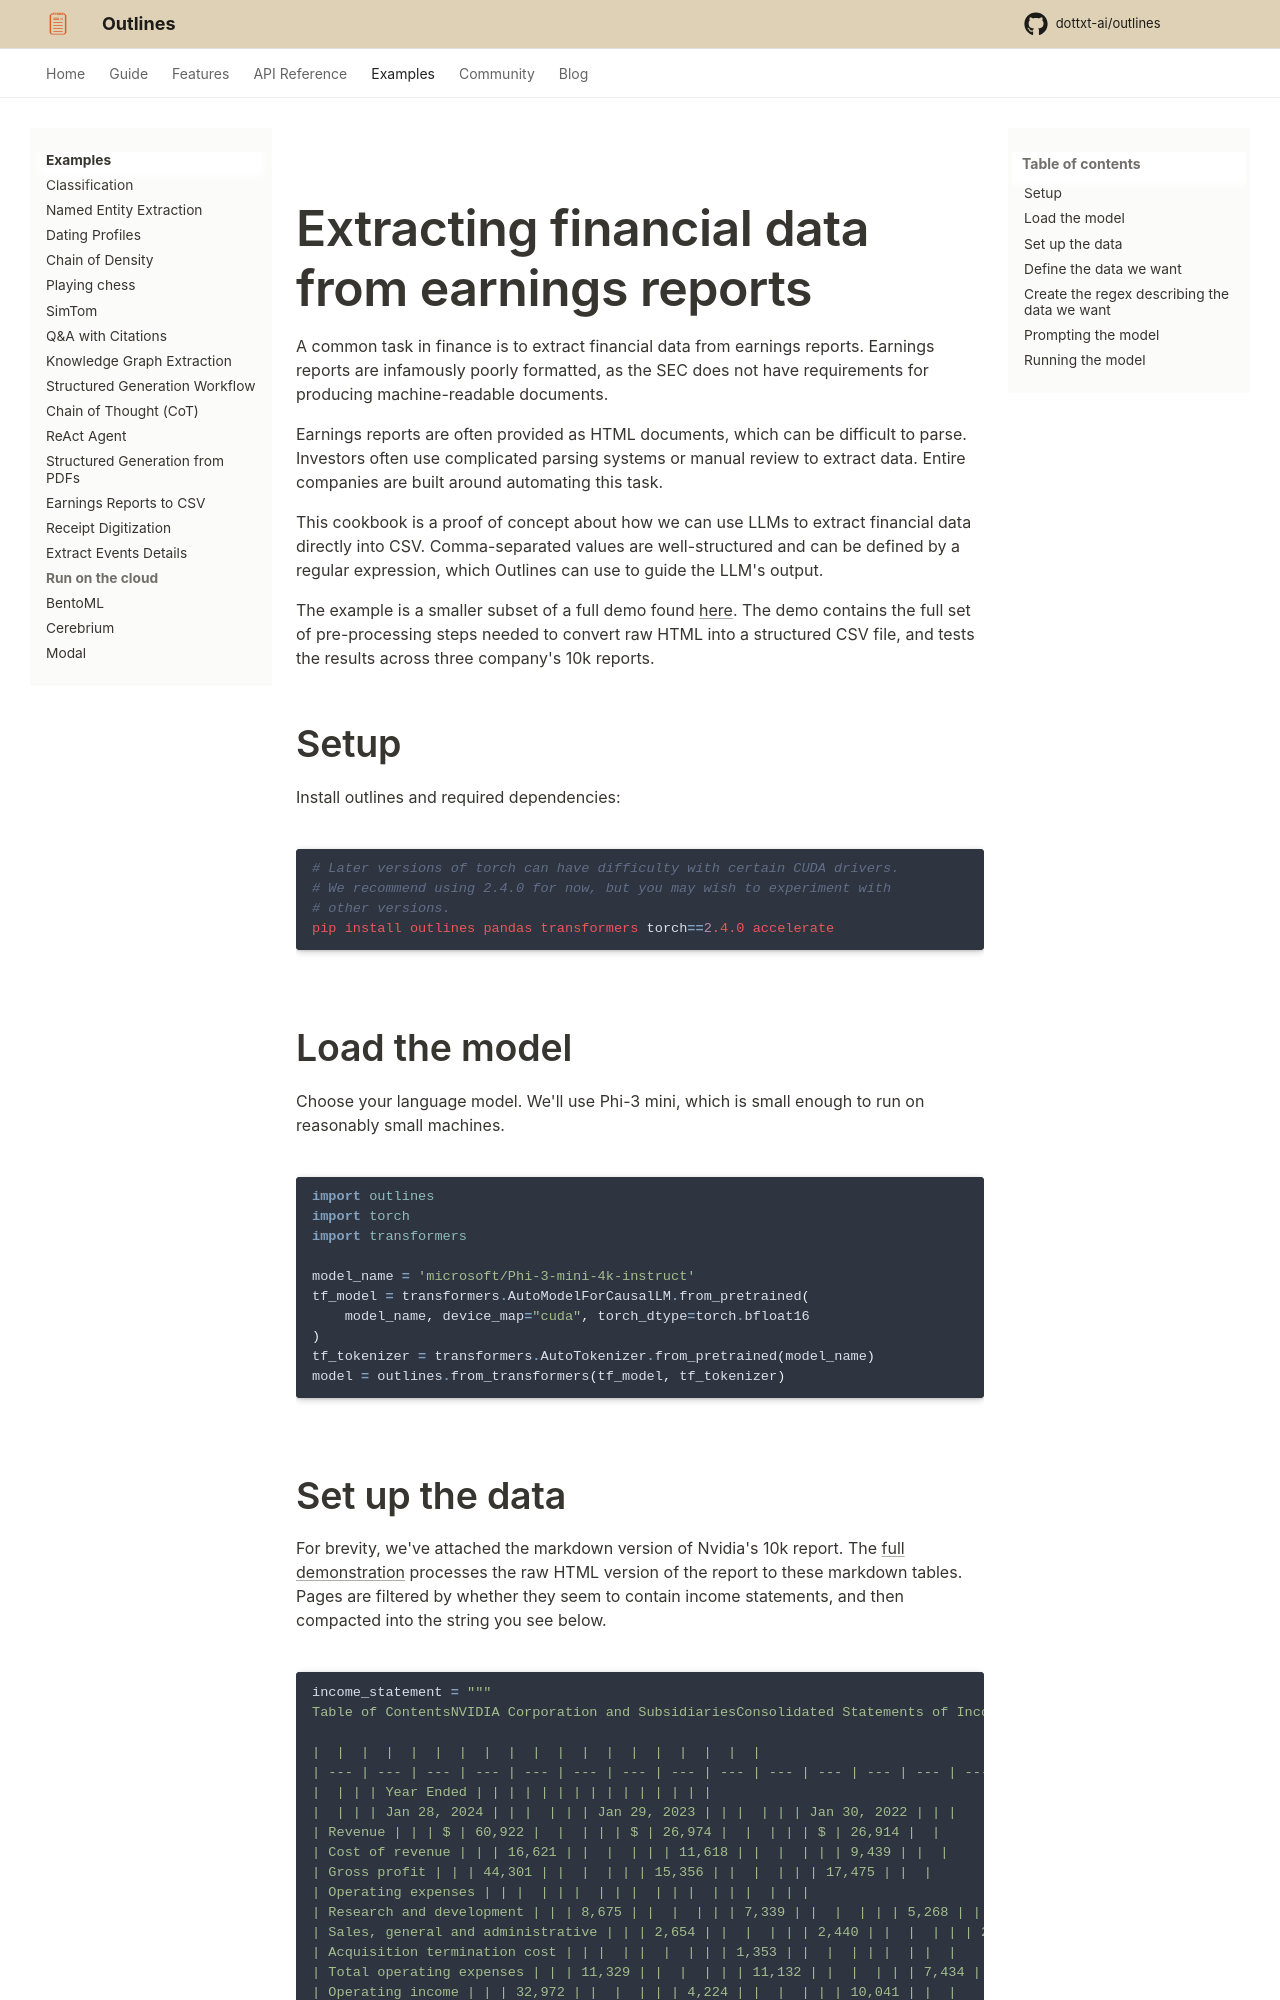

repository: CooperBench-Human-Pilot/dottxt_ai_outlines_task-task1655-f7-f10 · page: main/examples/earnings-reports/index.html · generator: mkdocs

# Extracting financial data from earnings reports

A common task in finance is to extract financial data from earnings reports. Earnings reports are infamously poorly formatted, as the SEC does not have requirements for producing machine-readable documents.

Earnings reports are often provided as HTML documents, which can be difficult to parse. Investors often use complicated parsing systems or manual review to extract data. Entire companies are built around automating this task.

This cookbook is a proof of concept about how we can use LLMs to extract financial data directly into CSV. Comma-separated values are well-structured and can be defined by a regular expression, which Outlines can use to guide the LLM's output.

The example is a smaller subset of a full demo found [here](https://github.com/dottxt-ai/demos/tree/main/earnings-reports). The demo contains the full set of pre-processing steps needed to convert raw HTML into a structured CSV file, and tests the results across three company's 10k reports.

## Setup

Install outlines and required dependencies:

```shell
# Later versions of torch can have difficulty with certain CUDA drivers.
# We recommend using 2.4.0 for now, but you may wish to experiment with
# other versions.
pip install outlines pandas transformers torch==2.4.0 accelerate
```

## Load the model

Choose your language model. We'll use Phi-3 mini, which is small enough to run on reasonably small machines.

```python
import outlines
import torch
import transformers

model_name = 'microsoft/Phi-3-mini-4k-instruct'
tf_model = transformers.AutoModelForCausalLM.from_pretrained(
    model_name, device_map="cuda", torch_dtype=torch.bfloat16
)
tf_tokenizer = transformers.AutoTokenizer.from_pretrained(model_name)
model = outlines.from_transformers(tf_model, tf_tokenizer)
```
